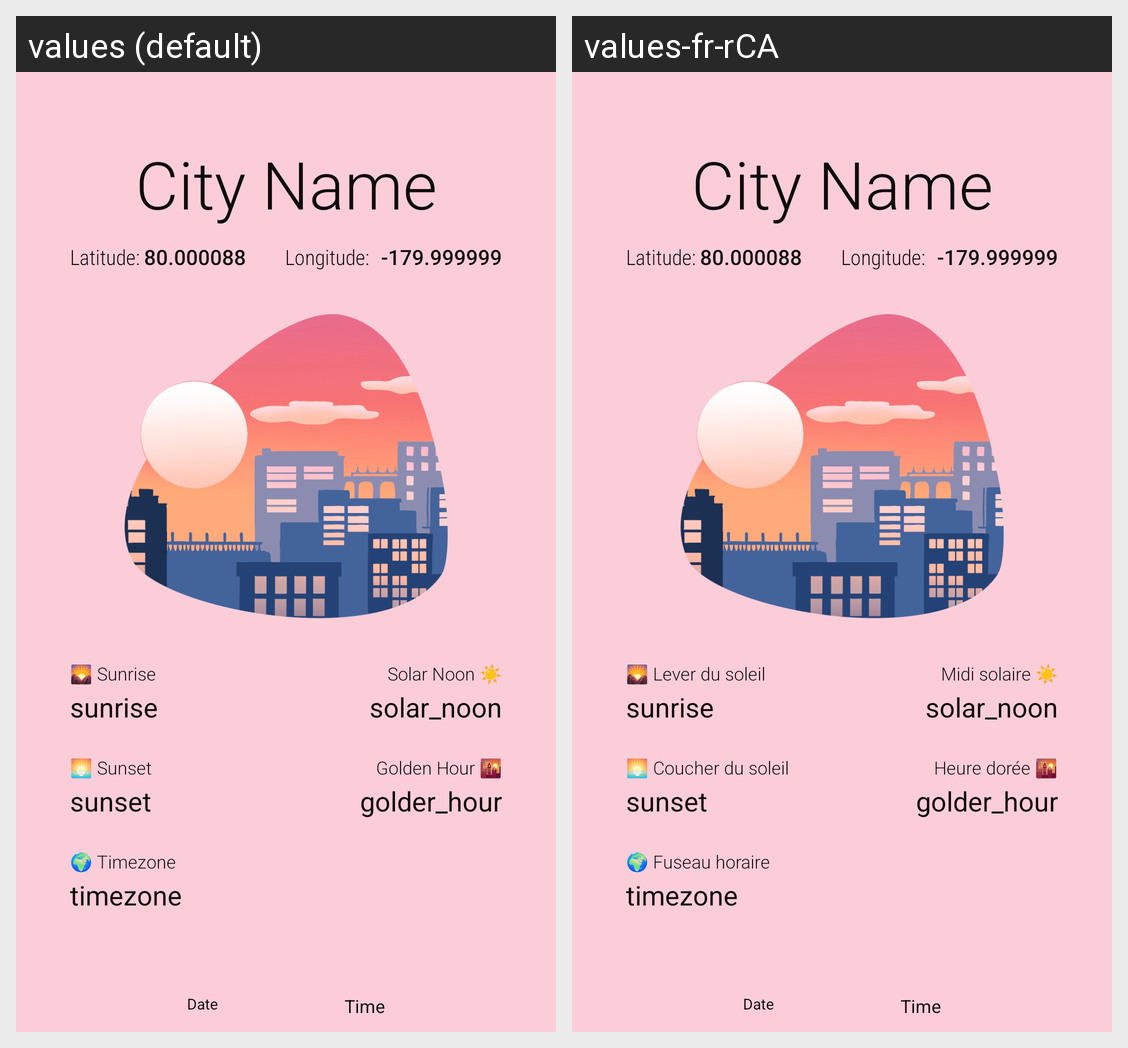

Locale-by-locale string values for the Android screen shown in this grid:
Android screen res/layout/sun_details_layout.xml rendered under 2 locales, left to right: values (default), values-fr-rCA. Device: Nexus 5 (rendered at 1080×1920; each locale shown at half size, 540×960, under a caption strip naming it); theme Theme.AndroidFinalProject.
Strings drawn on this screen, with the default value and each locale's value (text and hints the layout hard-codes, and strings that could not be matched under every locale, appear in the picture but are not listed):

sunrise_title
  values: 🌄 Sunrise
  values-fr-rCA: 🌄 Lever du soleil

solar_noon_title
  values: Solar Noon ☀️
  values-fr-rCA: ️Midi solaire ☀

golden_hour_title
  values: Golden Hour 🌇
  values-fr-rCA: Heure dorée 🌇

sunset_title
  values: 🌅 Sunset
  values-fr-rCA: 🌅 Coucher du soleil

timezone_title
  values: 🌍 Timezone
  values-fr-rCA: 🌍 Fuseau horaire
